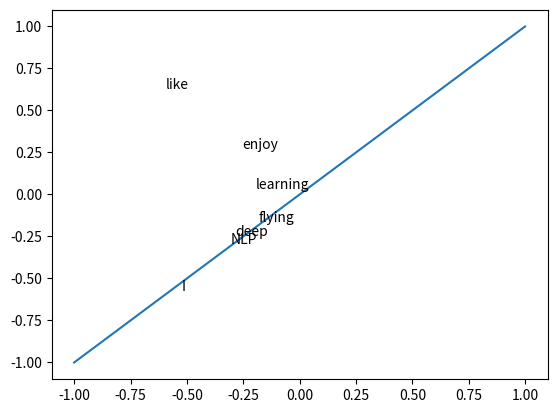

Generate this figure with matplotlib:
import numpy as np
import matplotlib.pyplot as plt
la = np.linalg
words = ['I', 'like', 'enjoy', 'deep', 'learning', 'NLP', 'flying']
X = np.array([  [0,2,1,0,0,0,0,0],
                [2,0,0,1,0,1,0,0],
                [1,0,0,0,0,0,1,0],
                [0,1,0,0,1,0,0,0],
                [0,0,0,1,0,0,0,1],
                [0,1,0,0,0,0,0,1],
                [0,0,1,0,0,0,0,1],
                [0,0,0,0,1,1,1,0]
              ])
U, s, Vh = la.svd(X,full_matrices=False)
print(U)
x=np.arange(-1,2)
plt.plot(x,x)
for i in range(len(words)):
    plt.text(U[i,0], U[i,1], words[i])
plt.show()

